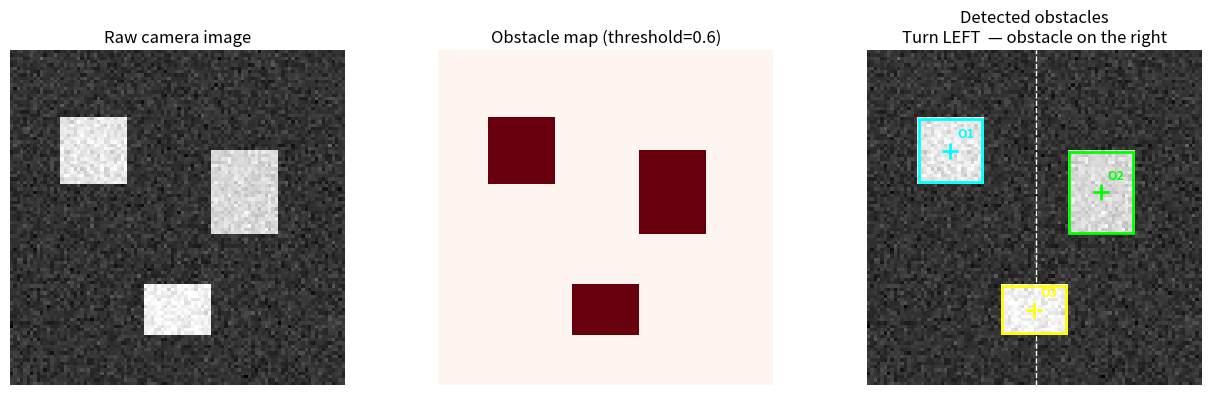

Recreate this plot in Python.
import numpy as np
import matplotlib.pyplot as plt
from scipy.ndimage import label

# ─── Simulate a grayscale depth/camera image ──────────────────
np.random.seed(42)
image_size = (100, 100)

# Create a scene: dark background (far), bright areas (close)
scene = np.ones(image_size) * 0.2          # background (far)

# Add obstacles (bright blobs)
scene[20:40, 15:35] = 0.9    # obstacle 1 (left)
scene[30:55, 60:80] = 0.85   # obstacle 2 (right)
scene[70:85, 40:60] = 0.95   # obstacle 3 (center-bottom)

# Add Gaussian noise
scene += np.random.normal(0, 0.05, image_size)
scene = np.clip(scene, 0, 1)

# ─── Step 1: Threshold to detect obstacles ────────────────────
threshold = 0.6
binary_map = (scene > threshold).astype(int)

# ─── Step 2: Label connected obstacle regions ─────────────────
labeled_map, num_obstacles = label(binary_map)
print(f"Obstacles detected: {num_obstacles}")

# ─── Step 3: Find bounding boxes and centroids ────────────────
obstacle_info = []
for obj_id in range(1, num_obstacles + 1):
    coords = np.argwhere(labeled_map == obj_id)
    y_min, x_min = coords.min(axis=0)
    y_max, x_max = coords.max(axis=0)
    cy, cx = coords.mean(axis=0)
    area = len(coords)
    obstacle_info.append({
        "id": obj_id, "centroid": (cx, cy),
        "bbox": (x_min, y_min, x_max, y_max), "area": area
    })
    print(f"  Obstacle {obj_id}: centroid=({cx:.1f},{cy:.1f}), "
          f"area={area}px")

# ─── Step 4: Simple navigation decision ───────────────────────
center_x = image_size[1] / 2

def navigate(obstacles, center):
    if not obstacles:
        return "Move FORWARD — path is clear"
    # Find the closest (largest) obstacle
    main = max(obstacles, key=lambda o: o["area"])
    cx = main["centroid"][0]
    if cx < center - 10:
        return "Turn RIGHT — obstacle on the left"
    elif cx > center + 10:
        return "Turn LEFT  — obstacle on the right"
    else:
        return "STOP       — obstacle directly ahead"

decision = navigate(obstacle_info, center_x)
print(f"\nNavigation decision: {decision}")

# ─── Plot ──────────────────────────────────────────────────────
fig, axes = plt.subplots(1, 3, figsize=(13, 4))

axes[0].imshow(scene, cmap='gray', vmin=0, vmax=1)
axes[0].set_title("Raw camera image")

axes[1].imshow(binary_map, cmap='Reds')
axes[1].set_title(f"Obstacle map (threshold={threshold})")

axes[2].imshow(scene, cmap='gray', vmin=0, vmax=1)
colors = ['cyan','lime','yellow','magenta']
for obs in obstacle_info:
    x0,y0,x1,y1 = obs["bbox"]
    cx,cy = obs["centroid"]
    col = colors[(obs["id"]-1) % len(colors)]
    rect = plt.Rectangle((x0,y0), x1-x0, y1-y0,
                          edgecolor=col, facecolor='none', lw=2)
    axes[2].add_patch(rect)
    axes[2].plot(cx, cy, '+', color=col, ms=12, mew=2)
    axes[2].text(cx+2, cy-4, f"O{obs['id']}",
                 color=col, fontsize=9, fontweight='bold')

axes[2].set_title(f"Detected obstacles\n{decision}")
axes[2].axvline(center_x, color='white', lw=1, ls='--')

for ax in axes:
    ax.axis('off')
plt.tight_layout()
plt.savefig("robotic_navigation.png", dpi=100)
plt.show()
print("Plot saved as robotic_navigation.png")
